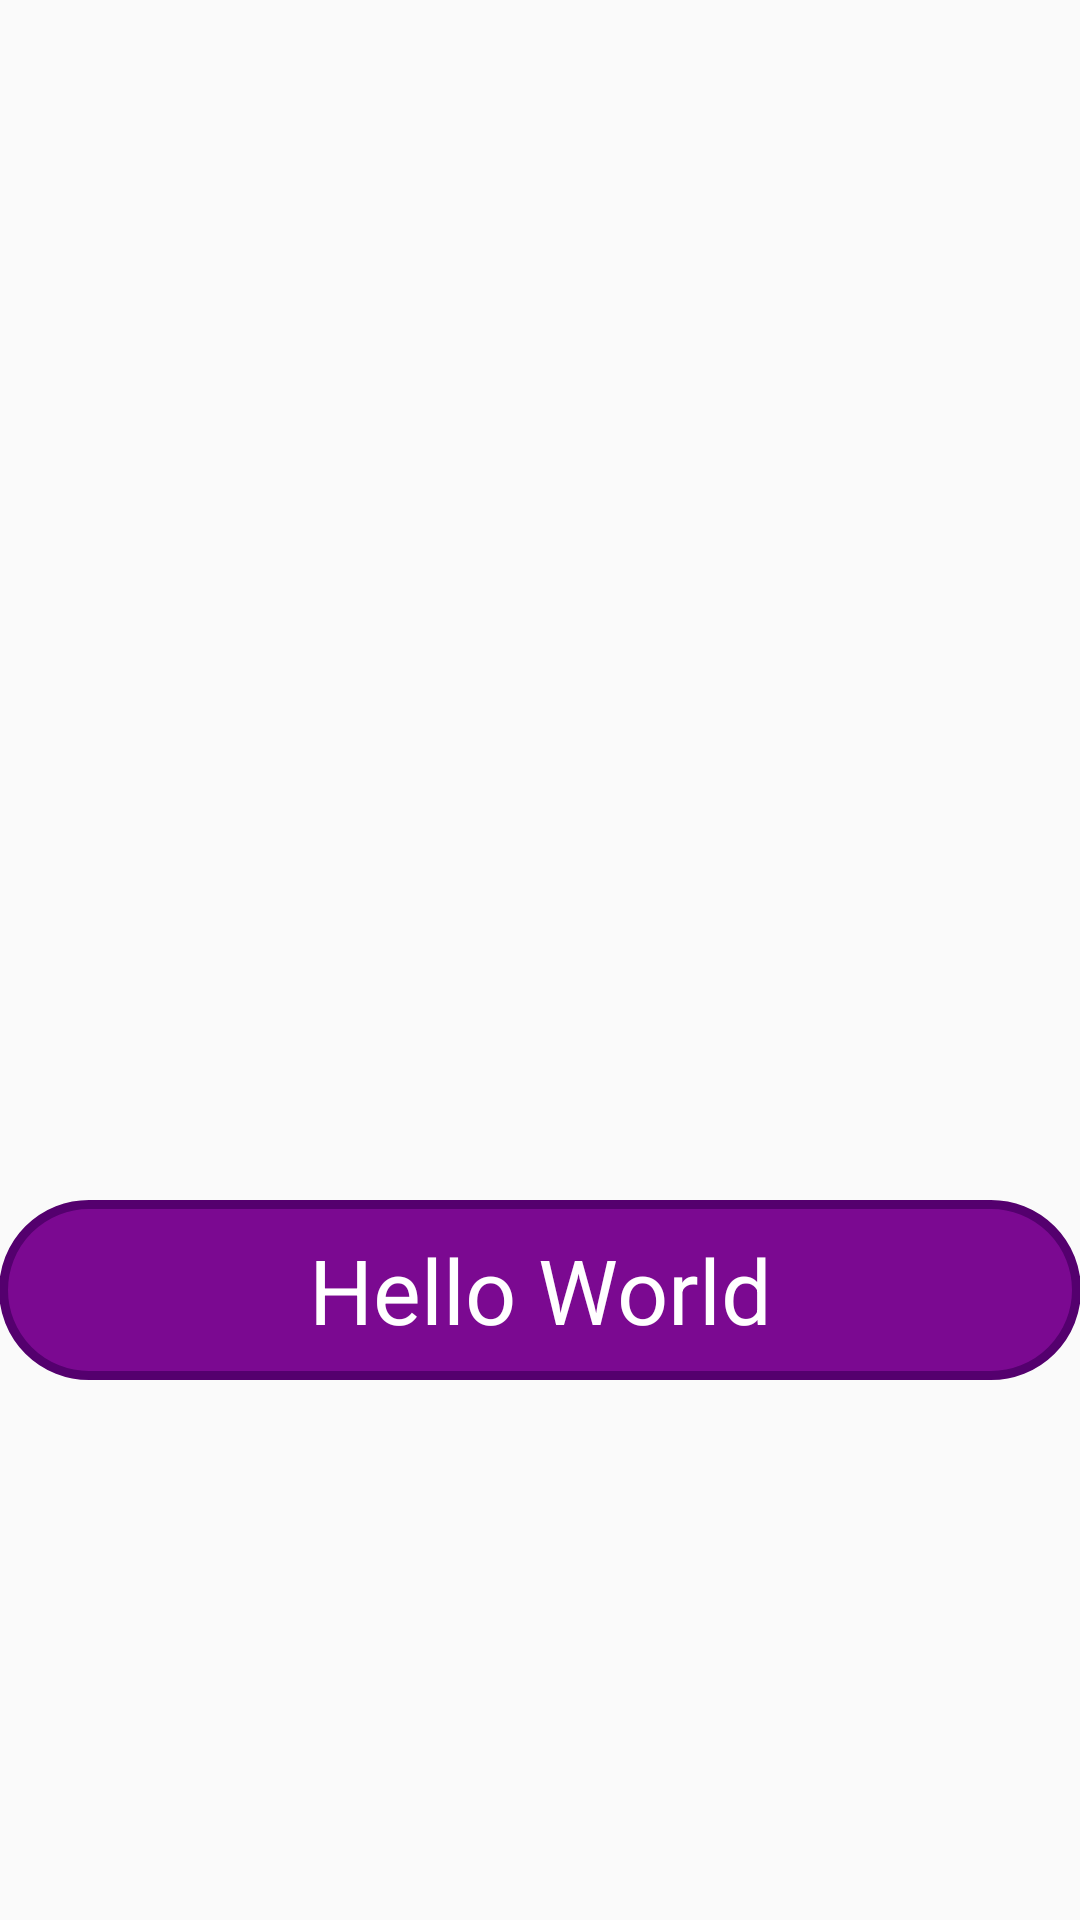

Layout XML and referenced resources for this Android screen:
<!-- AndroidManifest.xml: application theme AppTheme -->
<!-- res/layout/activity_best_direction.xml -->
<?xml version="1.0" encoding="utf-8"?>
<RelativeLayout xmlns:android="http://schemas.android.com/apk/res/android"
    xmlns:tools="http://schemas.android.com/tools"
    android:layout_width="match_parent"
    android:layout_height="match_parent"
    android:paddingBottom="@dimen/activity_vertical_margin"
    android:paddingLeft="@dimen/activity_horizontal_margin"
    android:paddingRight="@dimen/activity_horizontal_margin"
    android:paddingTop="@dimen/activity_vertical_margin"

    tools:context="com.example.disha_school.dishaschool.Best_direction">

    <ImageView
        android:layout_width="300dp"
        android:layout_height="300dp"
        android:id="@+id/compass"/>

    <TextView
        android:layout_width="match_parent"
        android:layout_height="wrap_content"
        android:text="Hello World"
        android:gravity="center"
        android:textSize="30sp"
        android:id="@+id/SayDirection"
        android:textColor="#FFFFFF"
        android:layout_below="@+id/compass"
        android:background="@drawable/buttonshape"
        android:layout_marginTop="100dp"/>

</RelativeLayout>
<!-- resources referenced by this layout -->
<resources>
  <!-- drawable buttonshape (drawable) -->
  <shape xmlns:android="http://schemas.android.com/apk/res/android" android:shape="rectangle" >
  
      <corners
          android:radius="100dp"
          />
  
      <solid
          android:color="#7B0991"
          />
  
      <padding
          android:left="0dp"
  
          android:top="0dp"
  
          android:right="0dp"
  
          android:bottom="0dp"
          />
  
      <size
          android:width="270dp"
  
          android:height="60dp"
          />
  
      <stroke
          android:width="3dp"
  
          android:color="#54006E"
          /></shape>
  <style name="AppTheme" parent="Theme.AppCompat.Light.NoActionBar">
          
          <item name="colorPrimary">@color/colorPrimary</item>
          <item name="colorPrimaryDark">@color/colorPrimaryDark</item>
          <item name="colorAccent">@color/colorAccent</item>
      </style>
  <color name="colorPrimary">#C39BD3</color>
  <color name="colorPrimaryDark">#5B2C6F</color>
  <color name="colorAccent">#A569BD</color>
</resources>
